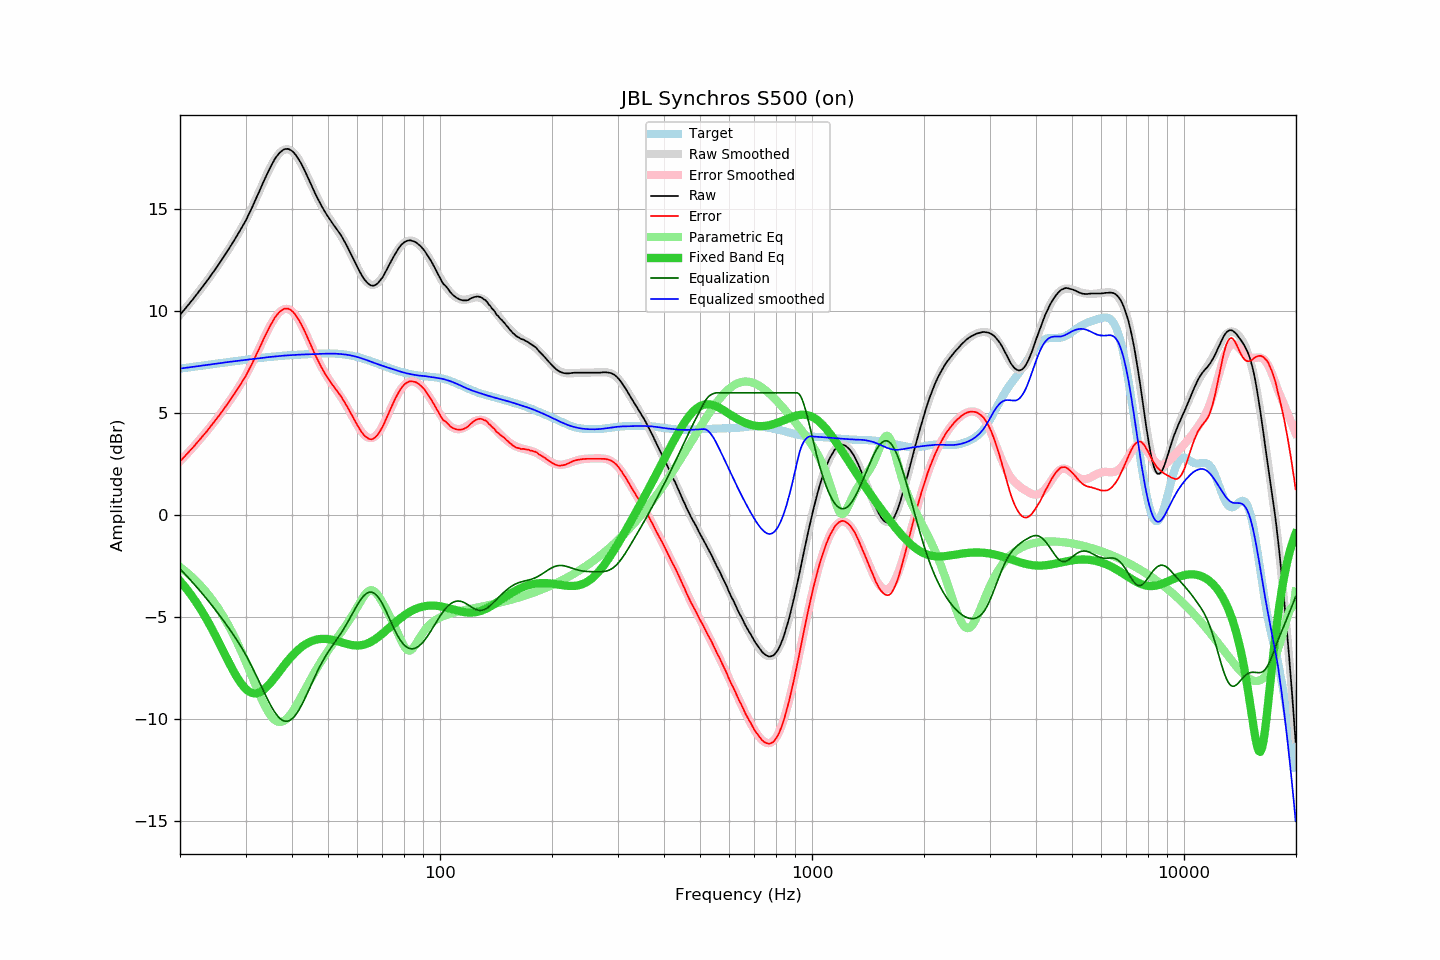

Values plotted in this chart, from the file beside it:
frequency, raw, error, smoothed, error_smoothed, equalization, parametric_eq, equalized_raw, equalized_smoothed, target
20.00, 9.83, 2.64, 9.83, 2.64, -2.64, -3.24, 7.19, 7.19, 7.19
20.20, 9.92, 2.72, 9.92, 2.72, -2.72, -3.33, 7.20, 7.20, 7.20
20.40, 10.02, 2.81, 10.01, 2.80, -2.80, -3.42, 7.21, 7.21, 7.21
20.61, 10.11, 2.88, 10.11, 2.89, -2.89, -3.52, 7.22, 7.22, 7.22
20.81, 10.21, 2.98, 10.20, 2.97, -2.97, -3.61, 7.24, 7.23, 7.23
21.02, 10.30, 3.06, 10.30, 3.06, -3.06, -3.72, 7.24, 7.24, 7.24
21.23, 10.40, 3.15, 10.40, 3.14, -3.14, -3.82, 7.25, 7.25, 7.25
21.44, 10.50, 3.24, 10.49, 3.23, -3.23, -3.93, 7.27, 7.26, 7.26
21.66, 10.59, 3.31, 10.59, 3.32, -3.32, -4.04, 7.27, 7.27, 7.27
21.87, 10.69, 3.40, 10.69, 3.41, -3.41, -4.15, 7.28, 7.28, 7.28
22.09, 10.79, 3.49, 10.79, 3.50, -3.50, -4.27, 7.29, 7.30, 7.29
22.31, 10.90, 3.59, 10.89, 3.59, -3.59, -4.39, 7.31, 7.31, 7.31
22.54, 11.00, 3.68, 11.00, 3.68, -3.68, -4.51, 7.32, 7.32, 7.32
22.76, 11.10, 3.77, 11.10, 3.77, -3.77, -4.64, 7.33, 7.33, 7.33
22.99, 11.21, 3.87, 11.20, 3.86, -3.86, -4.77, 7.34, 7.34, 7.34
23.22, 11.31, 3.96, 11.31, 3.96, -3.96, -4.90, 7.35, 7.35, 7.35
23.45, 11.42, 4.06, 11.41, 4.05, -4.05, -5.03, 7.37, 7.36, 7.36
23.69, 11.52, 4.14, 11.52, 4.15, -4.15, -5.17, 7.37, 7.37, 7.37
23.92, 11.63, 4.24, 11.63, 4.25, -4.25, -5.31, 7.38, 7.38, 7.38
24.16, 11.74, 4.34, 11.74, 4.34, -4.34, -5.46, 7.39, 7.39, 7.40
24.40, 11.85, 4.44, 11.85, 4.44, -4.44, -5.61, 7.41, 7.41, 7.41
24.65, 11.96, 4.54, 11.96, 4.54, -4.54, -5.76, 7.41, 7.42, 7.42
24.89, 12.07, 4.64, 12.07, 4.65, -4.65, -5.91, 7.42, 7.43, 7.43
25.14, 12.19, 4.75, 12.19, 4.75, -4.75, -6.06, 7.44, 7.44, 7.44
25.39, 12.30, 4.85, 12.30, 4.85, -4.85, -6.22, 7.45, 7.45, 7.45
25.65, 12.42, 4.96, 12.42, 4.96, -4.96, -6.38, 7.46, 7.46, 7.46
25.91, 12.54, 5.07, 12.54, 5.07, -5.07, -6.53, 7.47, 7.47, 7.47
26.16, 12.66, 5.18, 12.65, 5.17, -5.17, -6.69, 7.48, 7.48, 7.48
26.43, 12.78, 5.29, 12.77, 5.28, -5.28, -6.85, 7.49, 7.49, 7.49
26.69, 12.90, 5.40, 12.90, 5.39, -5.39, -7.01, 7.50, 7.50, 7.50
26.96, 13.02, 5.50, 13.02, 5.51, -5.51, -7.16, 7.51, 7.51, 7.51
27.23, 13.15, 5.62, 13.14, 5.62, -5.62, -7.32, 7.53, 7.52, 7.52
27.50, 13.27, 5.74, 13.27, 5.73, -5.73, -7.47, 7.53, 7.53, 7.53
27.77, 13.40, 5.86, 13.39, 5.85, -5.85, -7.62, 7.55, 7.54, 7.54
28.05, 13.52, 5.97, 13.52, 5.97, -5.97, -7.76, 7.55, 7.55, 7.55
28.33, 13.66, 6.10, 13.65, 6.09, -6.09, -7.90, 7.57, 7.56, 7.56
28.62, 13.79, 6.21, 13.78, 6.21, -6.21, -8.03, 7.58, 7.57, 7.57
28.90, 13.92, 6.33, 13.91, 6.34, -6.34, -8.15, 7.58, 7.58, 7.58
29.19, 14.06, 6.46, 14.05, 6.46, -6.46, -8.26, 7.59, 7.59, 7.59
29.48, 14.19, 6.58, 14.19, 6.60, -6.60, -8.36, 7.59, 7.60, 7.60
29.78, 14.33, 6.71, 14.34, 6.73, -6.73, -8.46, 7.59, 7.61, 7.62
30.08, 14.47, 6.84, 14.49, 6.87, -6.87, -8.54, 7.59, 7.62, 7.63
30.38, 14.63, 7.00, 14.64, 7.02, -7.02, -8.61, 7.62, 7.63, 7.64
30.68, 14.80, 7.15, 14.80, 7.17, -7.17, -8.66, 7.63, 7.64, 7.65
30.99, 14.96, 7.30, 14.97, 7.32, -7.32, -8.70, 7.64, 7.65, 7.66
31.30, 15.13, 7.46, 15.13, 7.48, -7.48, -8.73, 7.65, 7.66, 7.67
31.61, 15.31, 7.63, 15.30, 7.64, -7.64, -8.75, 7.67, 7.67, 7.68
31.93, 15.47, 7.79, 15.48, 7.80, -7.80, -8.75, 7.67, 7.68, 7.69
32.24, 15.66, 7.96, 15.66, 7.97, -7.97, -8.74, 7.69, 7.69, 7.70
32.57, 15.83, 8.12, 15.83, 8.14, -8.14, -8.71, 7.69, 7.70, 7.70
32.89, 16.01, 8.29, 16.01, 8.31, -8.31, -8.68, 7.70, 7.71, 7.71
33.22, 16.19, 8.47, 16.19, 8.47, -8.47, -8.63, 7.71, 7.72, 7.72
33.55, 16.37, 8.64, 16.37, 8.64, -8.64, -8.57, 7.73, 7.73, 7.73
33.89, 16.54, 8.80, 16.54, 8.81, -8.81, -8.51, 7.73, 7.74, 7.74
34.23, 16.71, 8.96, 16.71, 8.97, -8.97, -8.43, 7.74, 7.74, 7.75
34.57, 16.88, 9.12, 16.88, 9.13, -9.13, -8.35, 7.75, 7.75, 7.75
34.92, 17.04, 9.27, 17.04, 9.28, -9.28, -8.26, 7.76, 7.76, 7.76
35.27, 17.19, 9.41, 17.19, 9.42, -9.42, -8.17, 7.77, 7.77, 7.77
35.62, 17.33, 9.55, 17.33, 9.55, -9.55, -8.07, 7.77, 7.78, 7.78
35.97, 17.48, 9.69, 17.46, 9.68, -9.68, -7.97, 7.80, 7.79, 7.79
... 635 more rows
